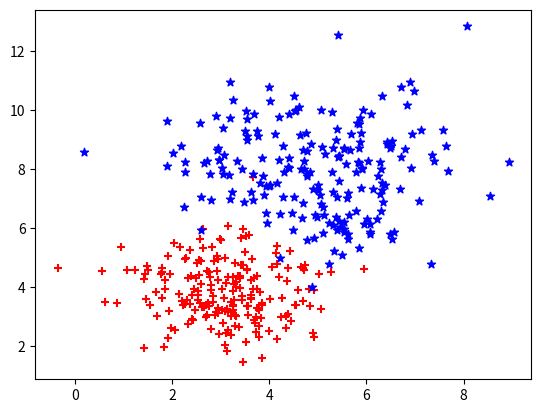

This figure's Python source: (Note: this script raises an exception after producing the figure.)
import numpy as np
import matplotlib.pyplot as plt
import pandas as pd
from scipy.optimize import fmin_tnc

sigmoid = lambda x: 1 / (1 + np.exp(-x))


def net_input(theta, x):
    # Computes the weighted sum of inputs Similar to Linear Regression

    return np.dot(x, theta)


def probability(theta, x):
    # Calculates the probability that an instance belongs to a particular class

    return sigmoid(net_input(theta, x))


def cost_function(theta, x, y):
    # Computes the cost function for all the training samples
    m = x.shape[0]
    total_cost = -(1 / m) * np.sum(
        y * np.log(probability(theta, x)) + (1 - y) * np.log(
            1 - probability(theta, x)))
    return total_cost


def gradient(theta, x, y):
    # Computes the gradient of the cost function at the point theta
    m = x.shape[0]
    return (1 / m) * np.dot(x.T, sigmoid(net_input(theta, x)) - y)

def fit(x, y, theta):
    opt_weights = fmin_tnc(func=cost_function, x0=theta, fprime=gradient,
                           args=(x, y))
    w = opt_weights[0]
    return w

def predict(w, x):
    theta = w[:, np.newaxis]
    return probability(theta, x)

def accuracy(self, x, actual_classes, probab_threshold=0.5):
    predicted_classes = (self.predict(x) >= probab_threshold).astype(int)
    predicted_classes = predicted_classes.flatten()
    accuracy = np.mean(predicted_classes == actual_classes)
    return accuracy * 100


mean1 = [3, 4]
cov1 = [[1, 0], [0, 1]]
x1 = np.random.multivariate_normal(mean1, cov1, 200)
plt.scatter(x1[:, 0], x1[:, 1], marker='+', color='red')

mean2 = [5, 8]
cov2 = [[2, 0], [0, 2]]
x2 = np.random.multivariate_normal(mean2, cov2, 200)
plt.scatter(x2[:, 0], x2[:, 1], marker='*', color='blue')

x_combined = np.concatenate([x1, x2])
theta = np.zeros((x_combined.shape[1], 1))
labels = np.array([0] * 200 + [1] * 200)

columns = ['X', 'Y']
df = pd.DataFrame(data=x_combined, columns=columns)

# df['lab'] = labels
#
# X = df.drop(['lab'], axis=1)
# y = df['lab']
test = df.sample(80)
train = df[~df.isin(test)]
train.dropna(inplace=True)

X_train, y_train, X_test, y_test = train.X, train.Y, test.X, test.Y

W = np.random.uniform(0, 1)
b = 0.1

parameters = fit(X_train, y_train, theta)
# x_values = [np.min(X[:, 1] - 5), np.max(X[:, 2] + 5)]
# y_values = - (parameters[0] + np.dot(parameters[1], x_values)) / parameters[2]

plt.plot(x1, x2, label='Decision Boundary')
plt.xlabel('Marks in 1st Exam')
plt.ylabel('Marks in 2nd Exam')
plt.legend()
plt.show()

print(accuracy(X_test, y_test.flatten()))
print("33")